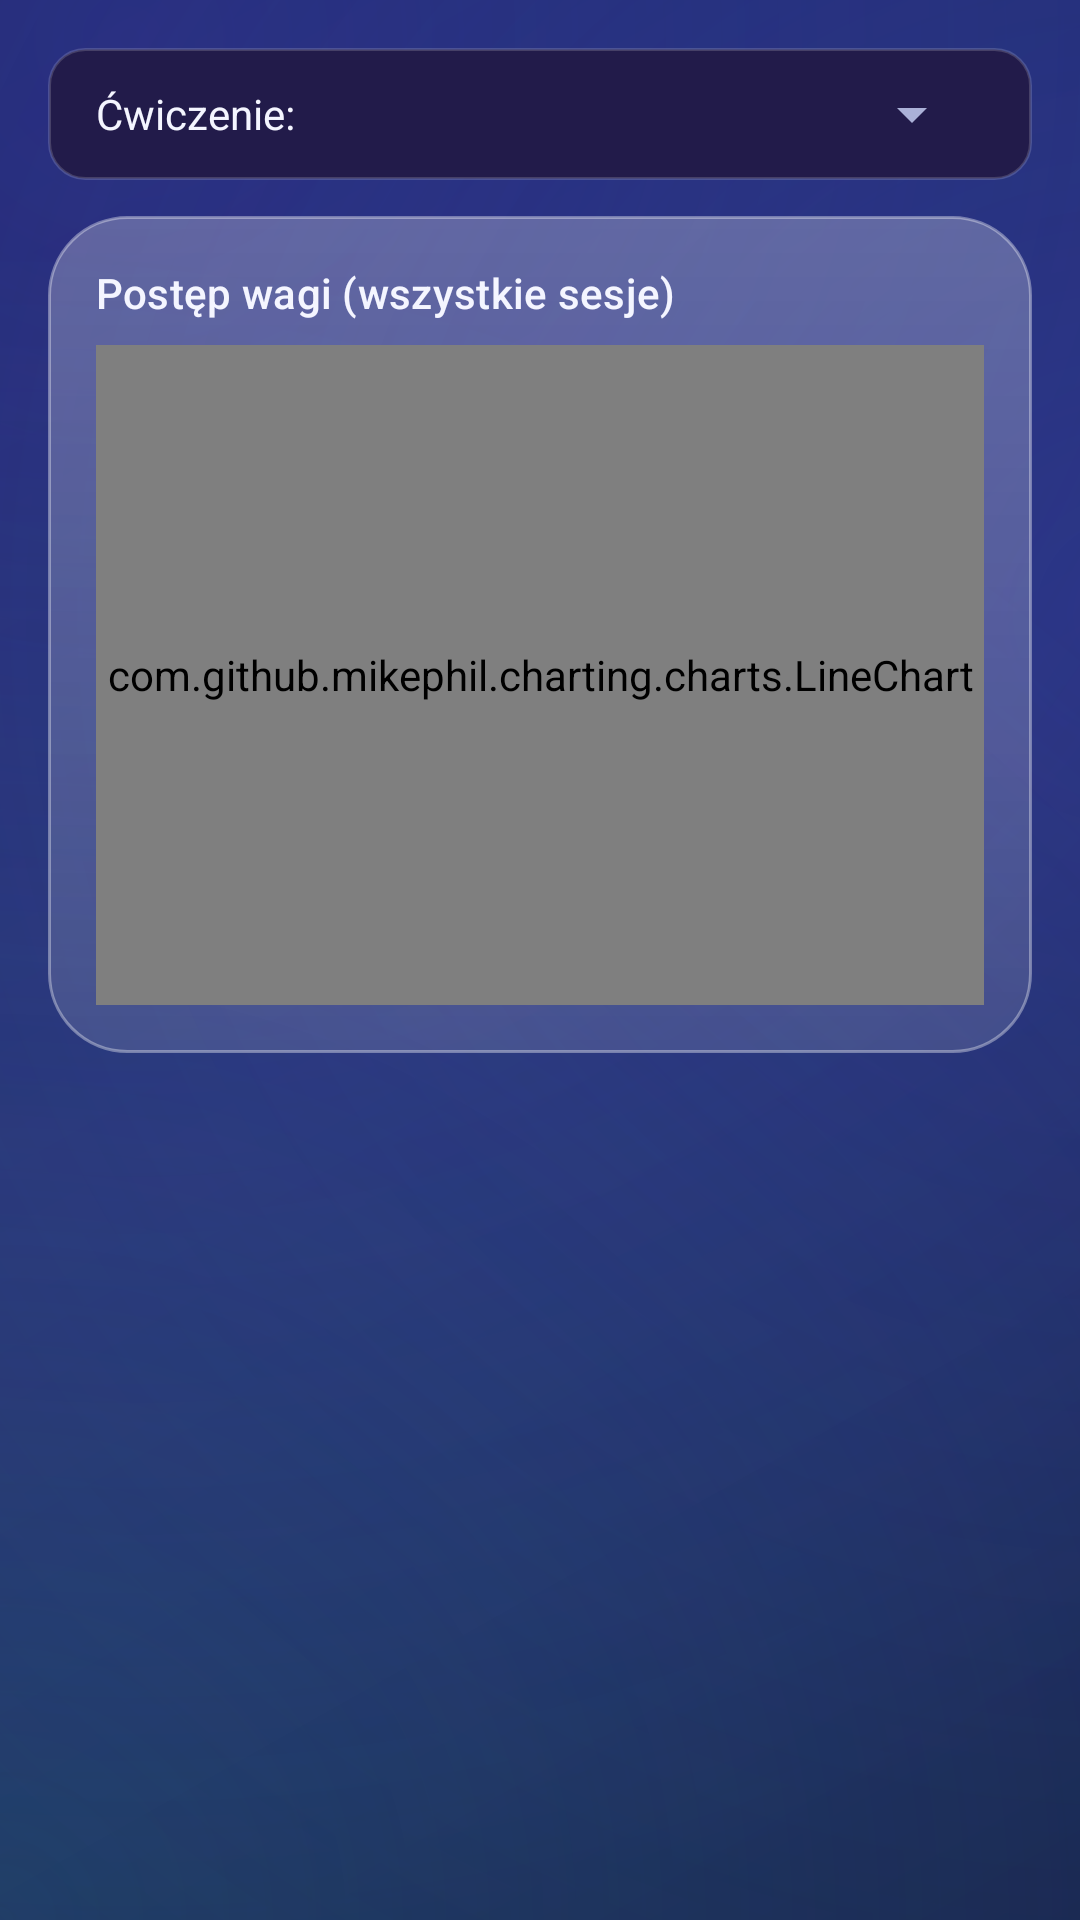

This screen was rendered from an Android layout file. Write that file and the resources it references.
<!-- AndroidManifest.xml: application theme Theme.LiftLog -->
<!-- res/layout/fragment_session_detail.xml -->
<?xml version="1.0" encoding="utf-8"?>
<LinearLayout xmlns:android="http://schemas.android.com/apk/res/android"
    android:layout_width="match_parent"
    android:layout_height="match_parent"
    android:orientation="vertical"
    android:padding="16dp">

    <LinearLayout
        android:layout_width="match_parent"
        android:layout_height="wrap_content"
        android:orientation="horizontal"
        android:gravity="center_vertical"
        android:background="@drawable/bg_card"
        android:paddingHorizontal="16dp"
        android:paddingVertical="10dp">

        <TextView
            android:layout_width="wrap_content"
            android:layout_height="wrap_content"
            android:text="@string/session_detail_select_exercise"
            android:textColor="?attr/colorOnSurface"
            android:layout_marginEnd="8dp" />

        <Spinner
            android:id="@+id/spinner_exercise"
            android:layout_width="0dp"
            android:layout_height="wrap_content"
            android:layout_weight="1" />
    </LinearLayout>

    <LinearLayout
        android:layout_width="match_parent"
        android:layout_height="wrap_content"
        android:orientation="vertical"
        android:background="@drawable/bg_glass_strong"
        android:padding="16dp"
        android:layout_marginTop="12dp">

        <TextView
            android:layout_width="match_parent"
            android:layout_height="wrap_content"
            android:text="@string/session_detail_chart_title"
            android:textAppearance="?attr/textAppearanceTitleSmall"
            android:textColor="?attr/colorOnSurface" />

        <com.github.mikephil.charting.charts.LineChart
            android:id="@+id/line_chart"
            android:layout_width="match_parent"
            android:layout_height="220dp"
            android:layout_marginTop="8dp" />

        <TextView
            android:id="@+id/text_no_chart_data"
            android:layout_width="wrap_content"
            android:layout_height="wrap_content"
            android:layout_gravity="center"
            android:text="@string/session_detail_no_data"
            android:textColor="@color/text_secondary"
            android:visibility="gone" />
    </LinearLayout>

    <androidx.recyclerview.widget.RecyclerView
        android:id="@+id/recycler_sets"
        android:layout_width="match_parent"
        android:layout_height="0dp"
        android:layout_weight="1"
        android:clipToPadding="false"
        android:paddingTop="8dp"
        android:layout_marginTop="12dp" />
</LinearLayout>
<!-- resources referenced by this layout -->
<resources>
  <color name="text_secondary">#ABB1D8</color>
  <!-- drawable bg_card (drawable) -->
  <?xml version="1.0" encoding="utf-8"?>
  <shape xmlns:android="http://schemas.android.com/apk/res/android"
      android:shape="rectangle">
      <solid android:color="?attr/colorSurface" />
      <corners android:radius="12dp" />
      <stroke android:width="1dp" android:color="@color/divider" />
  </shape>
  <!-- drawable bg_glass_strong (drawable) -->
  <?xml version="1.0" encoding="utf-8"?>
  <shape xmlns:android="http://schemas.android.com/apk/res/android"
      android:shape="rectangle">
      <corners android:radius="26dp" />
      <gradient
          android:type="linear"
          android:angle="305"
          android:startColor="@color/glass_fill_strong_top"
          android:endColor="@color/glass_fill_strong_bottom" />
      <stroke
          android:width="1dp"
          android:color="@color/glass_stroke" />
  </shape>
  <string name="session_detail_chart_title">Postęp wagi (wszystkie sesje)</string>
  <string name="session_detail_no_data">Brak danych do wykresu</string>
  <string name="session_detail_select_exercise">Ćwiczenie:</string>
  <style name="Theme.LiftLog" parent="Base.Theme.LiftLog" />
  <color name="divider">#29FFFFFF</color>
  <color name="glass_fill_strong_top">#42FFFFFF</color>
  <color name="glass_fill_strong_bottom">#1FFFFFFF</color>
  <color name="glass_stroke">#5CFFFFFF</color>
  <color name="brand_accent">#FBBF24</color>
  <color name="brand_primary_dark">#10204F</color>
  <color name="on_accent">#1A1330</color>
  <color name="accent_soft">#33FBBF24</color>
  <color name="text_primary">#F4F5FF</color>
  <color name="brand_primary">#8B9CFF</color>
  <color name="surface_glass">#221B4A</color>
  <color name="surface_glass_high">#2D2560</color>
  <color name="bg_grad_top">#171336</color>
  <color name="glass_stroke_soft">#26FFFFFF</color>
  <color name="text_hint">#8086B0</color>
  <style name="Widget.LiftLog.FAB.Regular" parent="Widget.Material3.FloatingActionButton.Primary">
          <item name="backgroundTint">@color/brand_accent</item>
          <item name="tint">@color/on_accent</item>
          <item name="elevation">6dp</item>
      </style>
  <style name="Widget.LiftLog.BottomNav" parent="Widget.Material3.BottomNavigationView">
          <item name="android:background">@drawable/bg_glass_bar</item>
          <item name="itemIconTint">@color/nav_item_color</item>
          <item name="itemTextColor">@color/nav_item_color</item>
          <item name="itemActiveIndicatorStyle">@style/Widget.LiftLog.BottomNav.Indicator</item>
          <item name="elevation">0dp</item>
          <item name="itemRippleColor">@color/glass_ripple</item>
      </style>
  <style name="Widget.LiftLog.Card" parent="Widget.Material3.CardView.Filled">
          <item name="cardBackgroundColor">@color/glass_card_solid</item>
          <item name="cardCornerRadius">22dp</item>
          <item name="cardElevation">0dp</item>
          <item name="strokeColor">@color/glass_stroke</item>
          <item name="strokeWidth">1dp</item>
      </style>
  <color name="bg_grad_mid">#241A55</color>
  <color name="bg_grad_bottom">#0F2150</color>
  <color name="glow_violet">#664B2EA8</color>
  <color name="glow_blue">#4D2E6BD9</color>
  <color name="glow_teal">#3322C2C7</color>
  <color name="glass_ripple">#33FFFFFF</color>
  <color name="glass_fill_soft">#1AFFFFFF</color>
  <style name="ShapeAppearance.LiftLog.Pill" parent="">
          <item name="cornerFamily">rounded</item>
          <item name="cornerSize">50%</item>
      </style>
  <style name="Widget.LiftLog.BottomNav.Indicator" parent="Widget.Material3.BottomNavigationView.ActiveIndicator">
          <item name="android:color">@color/accent_soft</item>
      </style>
  <color name="glass_card_solid">#26FFFFFF</color>
  <color name="bar_glass">#EB1A1540</color>
</resources>
